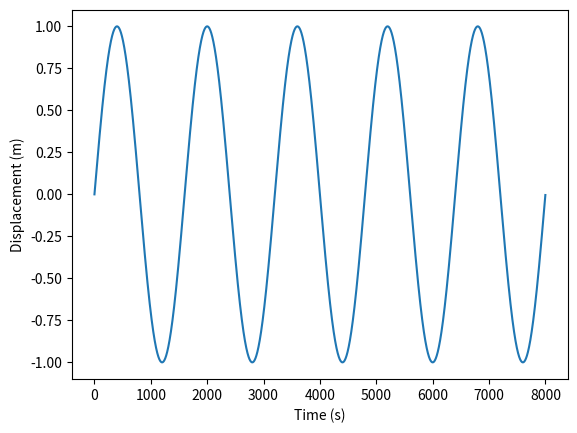

The script that saved this image:
#!/usr/bin/python
import matplotlib.pyplot as plt
import numpy as np


def wave_calc():
    # derive data
    Fs = 8000
    f = 5
    sample = 8000
    x = np.arange(sample)
    y = np.sin(2 * np.pi * f * x / Fs)

    return x, y


def plot():
    # plot data
    x, y = wave_calc()

    plt.plot(x, y)
    plt.xlabel('Time (s)')
    plt.ylabel('Displacement (m)')
    plt.show()


def main():
    plot()


if __name__ == "__main__":
    main()
